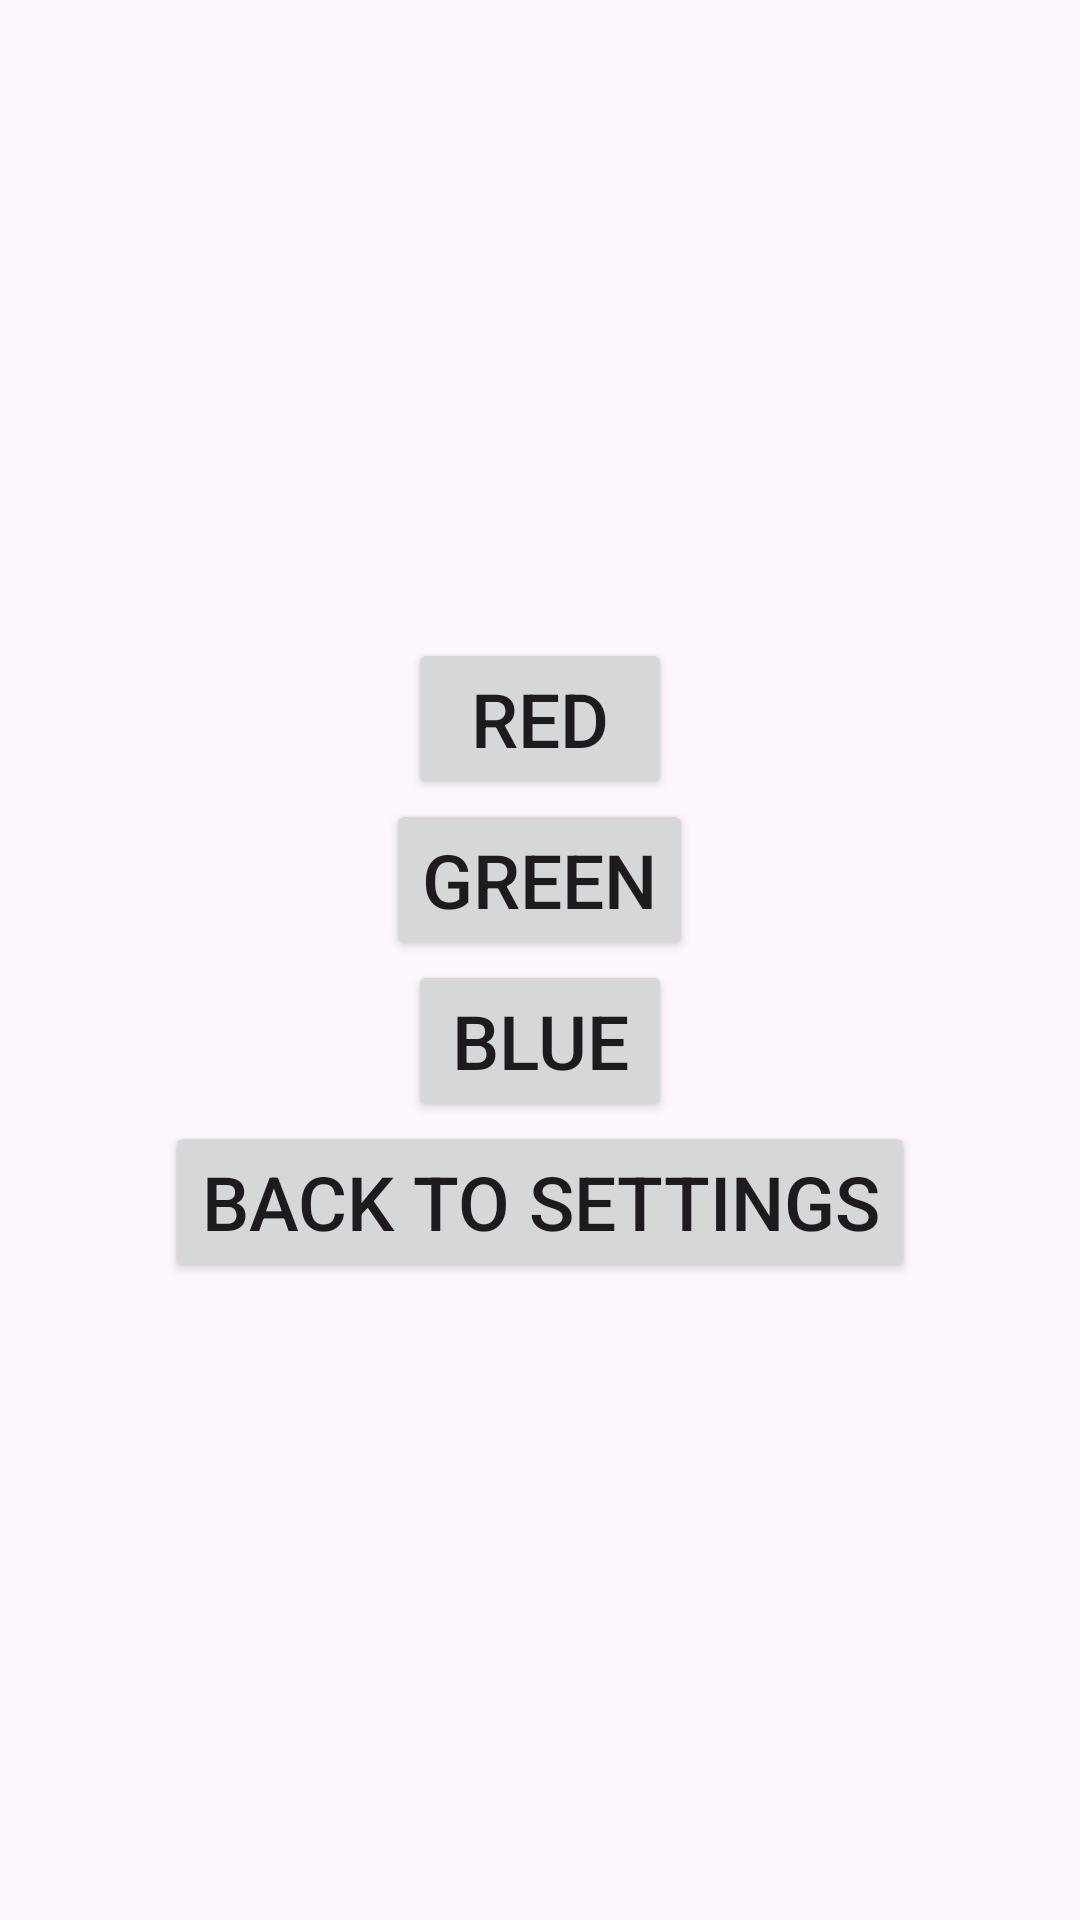

Android layout source for this screen:
<!-- AndroidManifest.xml: application theme Theme.DietingApp -->
<!-- res/layout/activity_backround_color_change.xml -->
<?xml version="1.0" encoding="utf-8"?>
<LinearLayout
    android:layout_height="match_parent"
    android:layout_width="match_parent"
    android:orientation="vertical"
    android:gravity="center"
    xmlns:android="http://schemas.android.com/apk/res/android">
    <Button
        android:layout_width="wrap_content"
        android:layout_height="wrap_content"
        android:text="Red"
        android:textSize="25sp"
        android:id="@+id/redButton"/>
    <Button
        android:layout_width="wrap_content"
        android:layout_height="wrap_content"
        android:text="Green"
        android:textSize="25sp"
        android:id="@+id/greenButton"/>
    <Button
        android:layout_width="wrap_content"
        android:layout_height="wrap_content"
        android:text="Blue"
        android:textSize="25sp"
        android:id="@+id/blueButton"/>
    <Button
        android:layout_width="wrap_content"
        android:layout_height="wrap_content"
        android:text="Back to Settings"
        android:textSize="25sp"
        android:id="@+id/settingsReturnBTN"/>


</LinearLayout>
<!-- resources referenced by this layout -->
<resources>
  <style name="Theme.DietingApp" parent="Base.Theme.DietingApp" />
  <style name="Base.Theme.DietingApp" parent="Theme.Material3.DayNight.NoActionBar">
          
          
      </style>
</resources>
